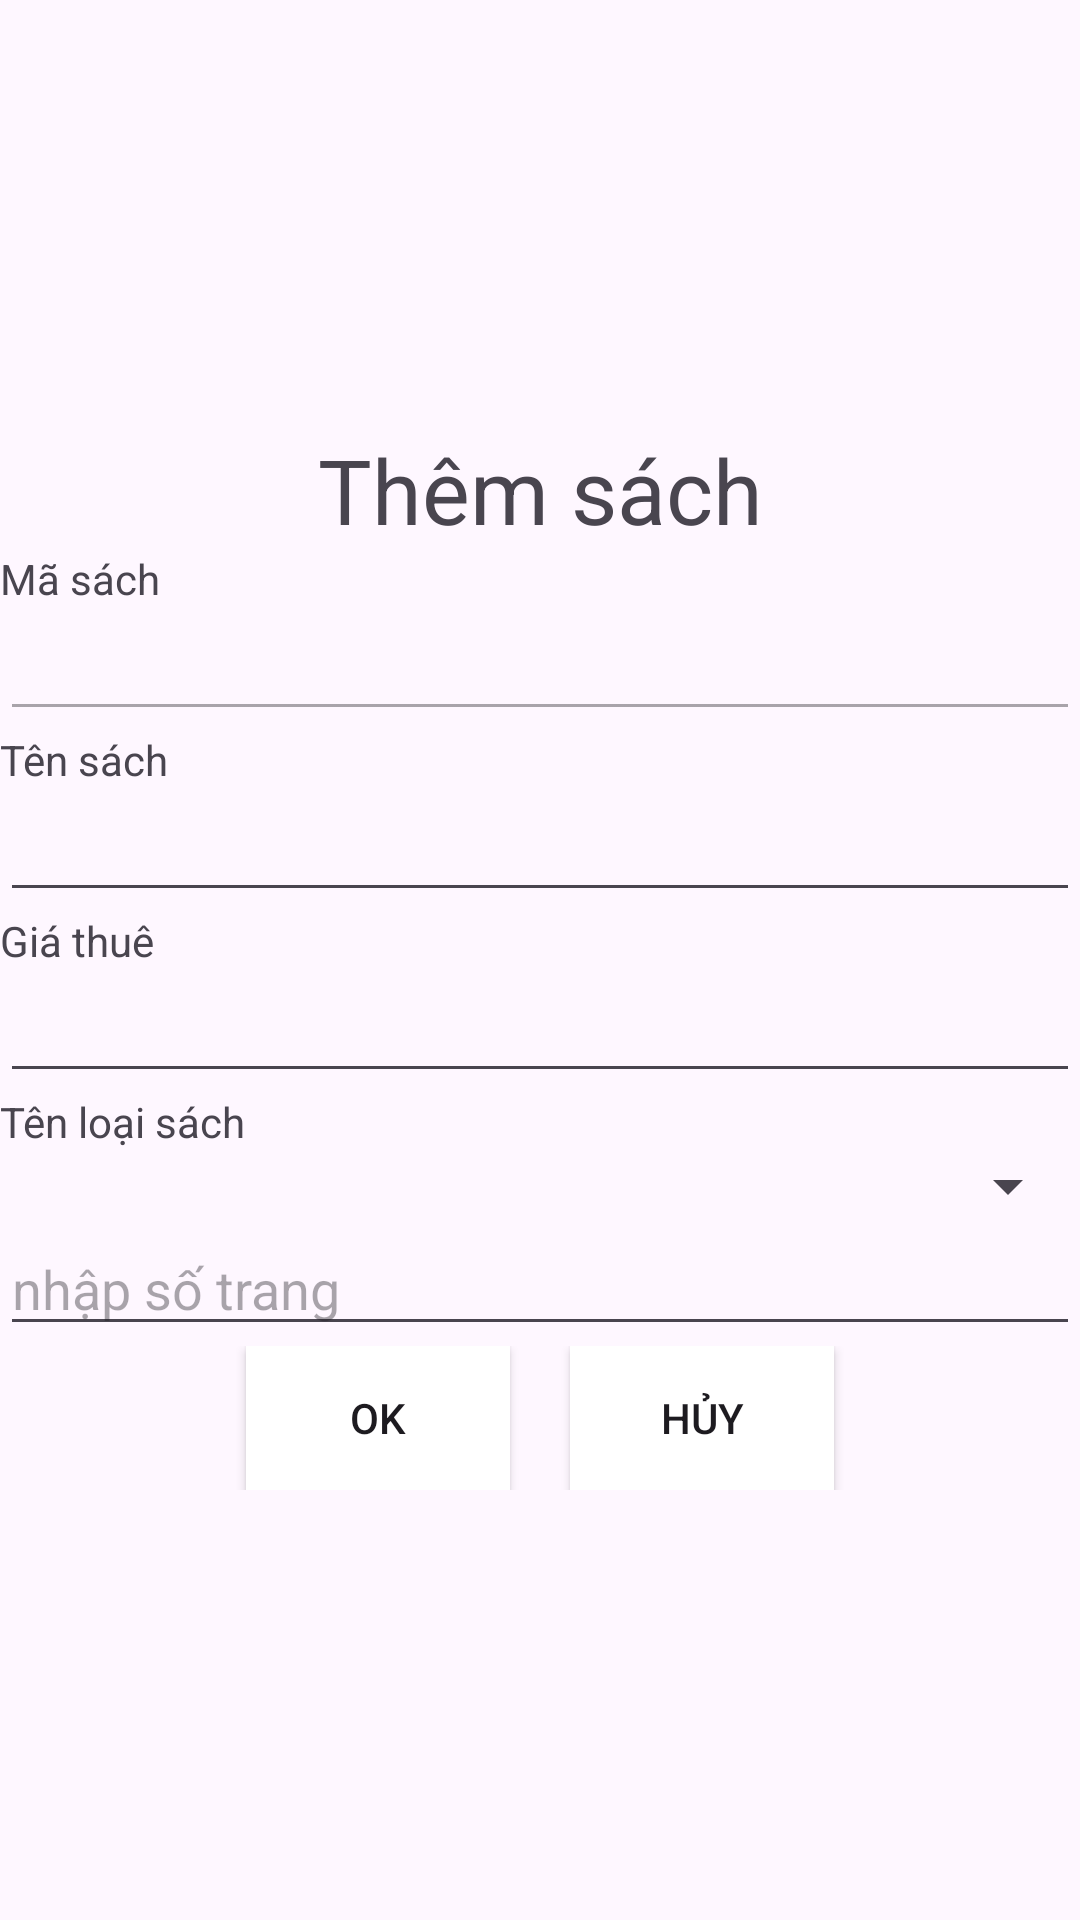

This screen was rendered from an Android layout file. Write that file and the resources it references.
<!-- AndroidManifest.xml: application theme Theme.Haonaph45181duanmau -->
<!-- res/layout/them_sach_dialog.xml -->
<?xml version="1.0" encoding="utf-8"?>
<androidx.appcompat.widget.LinearLayoutCompat xmlns:android="http://schemas.android.com/apk/res/android"
    android:layout_width="300dp"
    android:orientation="vertical"
    android:gravity="center"
    android:layout_height="match_parent">

    <TextView
        android:id="@+id/textView46"
        android:layout_width="match_parent"
        android:gravity="center"
        android:layout_height="wrap_content"
        android:text="Thêm sách"
        android:textSize="30dp"/>

    <TextView
        android:id="@+id/textView47"
        android:layout_width="match_parent"
        android:layout_height="wrap_content"
        android:text="Mã sách" />

    <EditText
        android:id="@+id/editTextText14"
        android:layout_width="match_parent"
        android:layout_height="wrap_content"
        android:ems="10"
        android:inputType="text"
        android:text=""
        android:enabled="false"/>

    <TextView
        android:id="@+id/textView48"
        android:layout_width="match_parent"
        android:layout_height="wrap_content"
        android:text="Tên sách" />

    <EditText
        android:id="@+id/editTextText15"
        android:layout_width="match_parent"
        android:layout_height="wrap_content"
        android:ems="10"
        android:inputType="text"
        android:text="" />

    <TextView
        android:id="@+id/textView49"
        android:layout_width="match_parent"
        android:layout_height="wrap_content"
        android:text="Giá thuê" />

    <EditText
        android:id="@+id/editTextText16"
        android:layout_width="match_parent"
        android:layout_height="wrap_content"
        android:ems="10"
        android:inputType="text"
        android:text="" />

    <TextView
        android:id="@+id/textView50"
        android:layout_width="match_parent"
        android:layout_height="wrap_content"
        android:text="Tên loại sách" />

    <Spinner
        android:id="@+id/spinner"
        android:layout_width="match_parent"
        android:layout_height="wrap_content" />
    <EditText
        android:id="@+id/editTextText24"
        android:layout_width="match_parent"
        android:layout_height="wrap_content"
        android:ems="10"
        android:inputType="text"
        android:text=""
        android:hint="nhập số trang"/>
<LinearLayout
    android:layout_width="match_parent"
    android:layout_height="wrap_content"
    android:gravity="center">
    <Button
        android:id="@+id/button18"
        android:layout_width="wrap_content"
        android:layout_height="wrap_content"
        android:background="@drawable/sqart"
       android:layout_marginRight="10dp"
        android:text="ok" />

    <Button
        android:id="@+id/button19"
        android:layout_width="wrap_content"
        android:layout_height="wrap_content"
        android:background="@drawable/sqart"
        android:layout_marginLeft="10dp"
        android:text="Hủy" />
</LinearLayout>


</androidx.appcompat.widget.LinearLayoutCompat>
<!-- resources referenced by this layout -->
<resources>
  <!-- drawable sqart (drawable) -->
  <?xml version="1.0" encoding="utf-8"?>
  <shape xmlns:android="http://schemas.android.com/apk/res/android"
      android:shape="rectangle">
   <solid android:color="@color/design_default_color_on_primary"/>
  </shape>
  <style name="Theme.Haonaph45181duanmau" parent="Base.Theme.Haonaph45181duanmau" />
  <style name="Base.Theme.Haonaph45181duanmau" parent="Theme.Material3.DayNight.NoActionBar">
          
          
      </style>
</resources>
